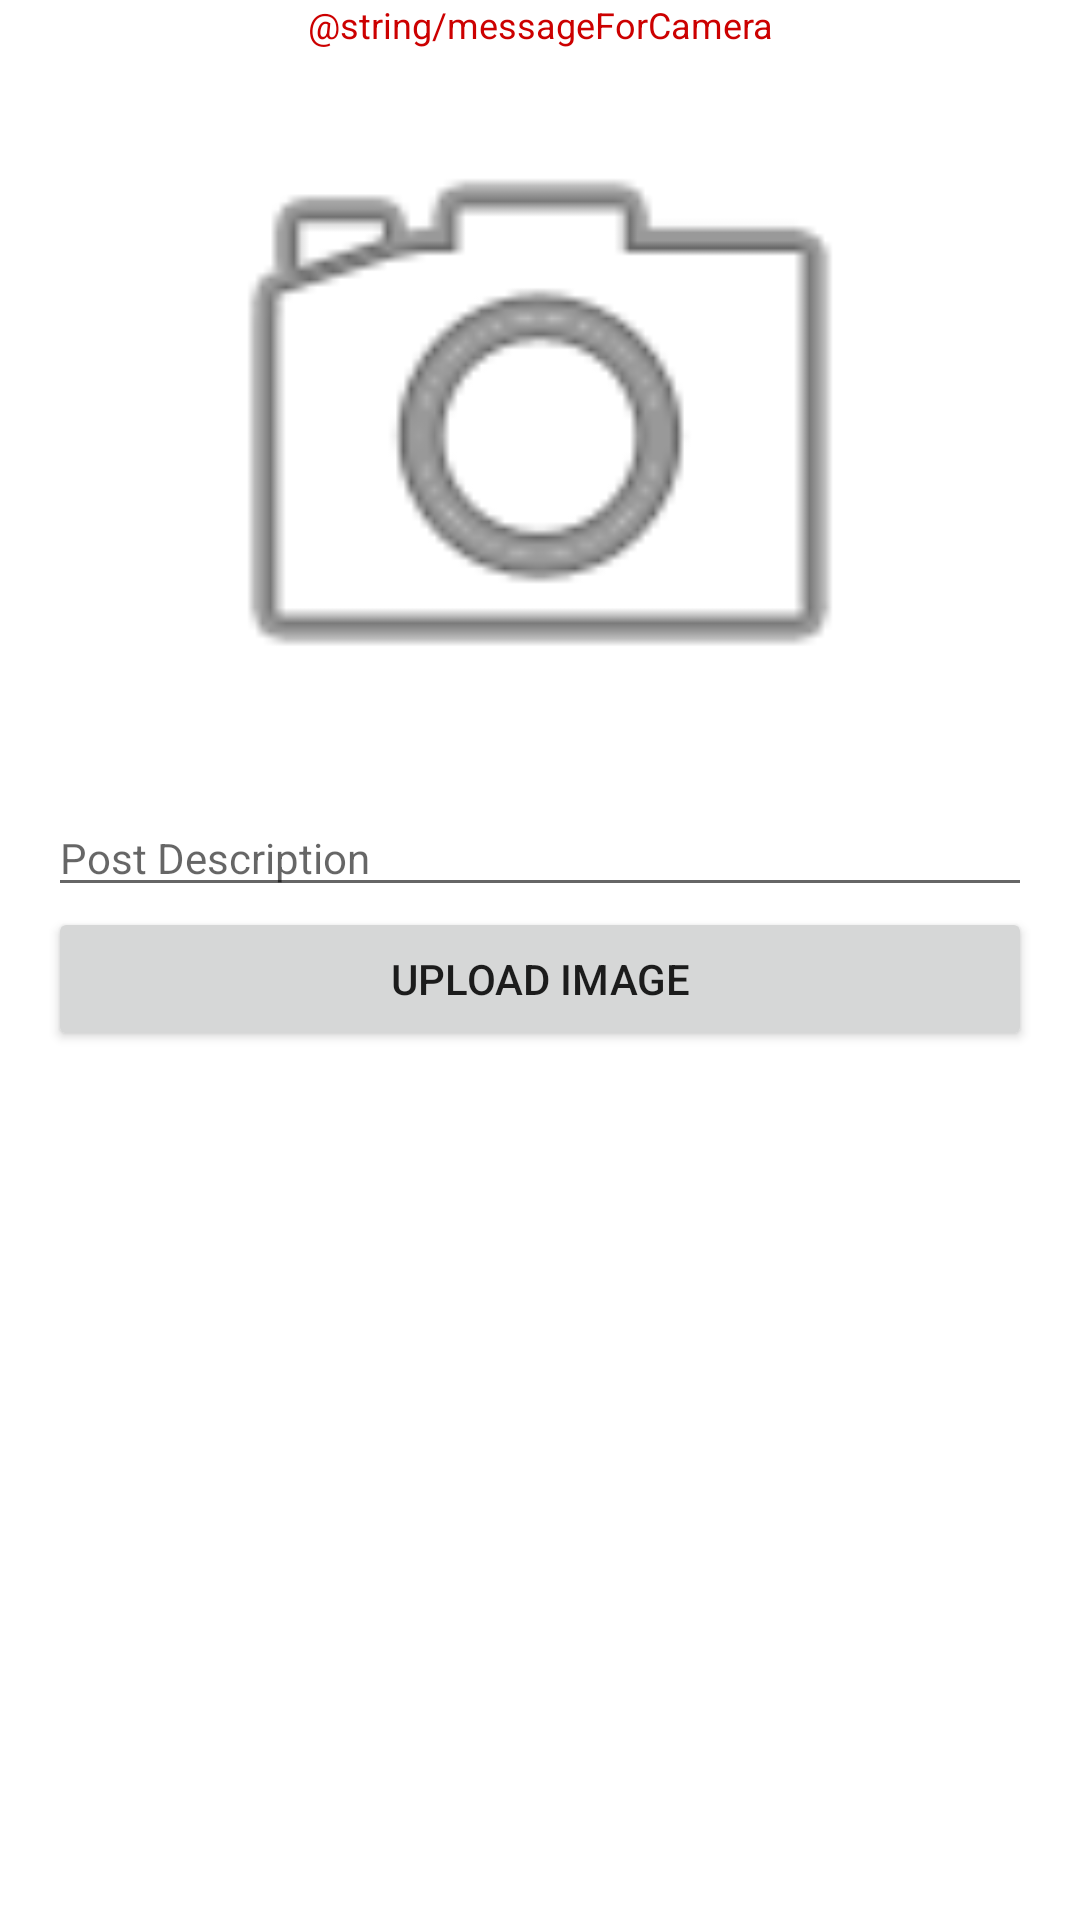

Produce the Android XML layout that renders to this screen, including the resource entries it uses.
<!-- AndroidManifest.xml: application theme Theme.InstaBook -->
<!-- res/layout/activity_new_post_camera.xml -->
<?xml version="1.0" encoding="utf-8"?>
<LinearLayout xmlns:android="http://schemas.android.com/apk/res/android"
    xmlns:app="http://schemas.android.com/apk/res-auto"
    xmlns:tools="http://schemas.android.com/tools"
    android:layout_width="match_parent"
    android:layout_height="match_parent"
    android:paddingLeft="16dp"
    android:paddingRight="16dp"
    android:orientation="vertical"
    android:id="@+id/cameraView"
    tools:context=".NewPostCamera">

    <TextView
        android:layout_width="match_parent"
        android:layout_height="wrap_content"
        android:textSize="12sp"
        android:text="@string/messageForCamera"
        android:textAlignment="center"
        android:gravity="center_horizontal"
        android:textColor="@android:color/holo_red_dark"/>

    <ImageView
        android:id="@+id/newPostImageViewCamera"
        android:layout_width="match_parent"
        android:layout_height="250dp"
        app:srcCompat="@android:drawable/ic_menu_camera"
        android:contentDescription="@string/postimage" />

    <EditText
        android:id="@+id/newPostDescriptionTextCamera"
        android:layout_width="match_parent"
        android:layout_height="wrap_content"
        android:hint="@string/post_description"
        android:textSize="14sp"
        android:lines="2"
        android:autofillHints=""
        android:inputType="text" />

    <Button
        android:id="@+id/newPostUploadCamera"
        android:layout_width="match_parent"
        android:layout_height="wrap_content"
        android:text="@string/upload_image" />

</LinearLayout>
<!-- resources referenced by this layout -->
<resources>
  <string name="post_description">Post Description</string>
  <string name="postimage">PostImage</string>
  <string name="upload_image">Upload Image</string>
  <style name="Theme.InstaBook" parent="Theme.MaterialComponents.DayNight.DarkActionBar">
          
          <item name="colorPrimary">#FF5722</item>
          <item name="colorPrimaryVariant">#FF9800</item>
          <item name="colorOnPrimary">@color/white</item>
          
          <item name="colorSecondary">@color/teal_200</item>
          <item name="colorSecondaryVariant">@color/teal_700</item>
          <item name="colorOnSecondary">@color/black</item>
          
          <item name="android:statusBarColor" tools:targetApi="l">?attr/colorPrimaryVariant</item>
          
      </style>
  <!-- not gathered from this repository: default colours our renderer supplied (Android Studio template values) -->
  <color name="teal_200">#FF03DAC5</color>
  <color name="teal_700">#FF018786</color>
  <color name="black">#FF000000</color>
  <color name="white">#FFFFFFFF</color>
</resources>
